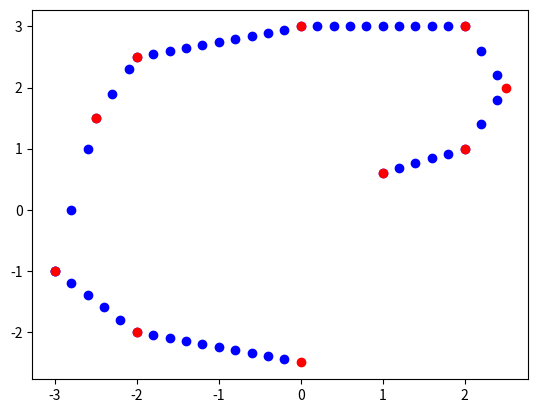

Write the Python code that produced this figure.
import numpy as np
import matplotlib.pyplot as plt
import math

points = [
    (1, 0.6),
    (2, 1),
    (2.5, 2),
    (2, 3),
    (0, 3),
    (-2, 2.5),
    (-2.5, 1.5),
    (-3, -1),
    (-2, -2),
    (0, -2.5)
]
#
# points = [
#     (1, 1),
#     (2, 3),
#     (3, 2),
#     (4, 4),
#     (5, 1)
# ]

def transform_polar(points):
    polar_points = []
    for x, y in points:
        r = math.sqrt(x ** 2 + y ** 2)
        if x > 0 and y >= 0:
            thetha = math.atan(y / x)
        elif x > 0 and y < 0:
            thetha = math.atan(y / x) + 2 * math.pi
        elif x < 0:
            thetha = math.atan(y / x) + math.pi
        elif x == 0 and y > 0:
            thetha = math.pi / 2
        else:
            thetha = (3 * math.pi) / 2

        polar_points.append((thetha, r))
    return polar_points


def a(i):
    xi, yi = points[i]
    xj, yj = points[i+1]
    return (yj - yi) / (xj - xi)


def spline_first():
    tmp_points = []
    step = 0.2
    n = len(points)
    for i in range(n-1):
        xj, _ = points[i+1]
        xi, yi = points[i]
        beg, end = min(xi, xj), max(xi, xj)
        for k in np.arange(beg, end, step):
            tmp_points.append((k, a(i)*(k - xi) + yi))
    return tmp_points


def h(i):
    return points[i+1][0] - points[i][0]


def h_matrix():
    h_row = []
    h_matrix = []
    n = len(points)
    for i in range(1, n-1):
        h_row.append(h(i-1))
        h_row.append(2*(h(i-1) + h(i)))
        h_row.append(h(i))
        h_matrix.append(h_row)
        h_row = []
    return h_matrix


def x_matrix():
    n = len(points)
    x_matrix = []
    for i in range(1, n-1):
        yi, yj, yk = points[i-1][1], points[i][1], points[i+1][1]
        x_matrix.append([6.0/h(i)*(yk - yj) - 6.0/h(i-1)*(yj - yi)])
    return x_matrix


def spline_third():
    n = len(points)
    first_row = [1] + [0 for i in range(n-1)]
    last_row = first_row[::-1]
    right = 0
    left = n - 3
    matrix = h_matrix()
    z_matrix = []
    z_matrix.append(first_row)
    for i in range(n-2):
        row = [0 for i in range(right)] + matrix[i] + [0 for i in range(left)]
        z_matrix.append(row)
        right += 1
        left -= 1
    z_matrix.append(last_row)
    X = [[0,]] + x_matrix() + [[0,]]
    Z, X = np.array(z_matrix), np.array(X)
    Y = np.linalg.solve(Z, X)
    print(Z)
    print(X)
    print(Y)
    return Y


def calculate_points(z):
    ret_points = []
    step = 0.1
    n = len(points)
    for i in range(n-1):
        xi, yi = points[i]
        xj, yj = points[i + 1]
        fun = lambda x: ((z[i]/(6.0*h(i))) * math.pow((xj - x), 3.0) + z[i+1]/(6.0*h(i)) * math.pow((x - xi), 3.0)
        + (yj/h(i) - (z[i+1]*h(i))/6.0))*(x - xi) + (yi/h(i) - (z[i]*h(i))/6.0) * (xj - x)
        #beg, end = min(xi, xj), max(xi, xj)
        for k in np.arange(xi, xj+2*step, step):
            ret_points.append((k, fun(k)))
    return ret_points





def main():
    # global points
    # points = transform_polar(points)
    xpoints = [x[0] for x in points]
    ypoints = [y[1] for y in points]


    spline_points = spline_first()
    xspline = [x for x, _ in spline_points]
    yspline = [y for _, y in spline_points]

    plt.plot(xspline, yspline, 'bo')
    plt.plot(xpoints, ypoints, 'ro')
    plt.show()
    # Y = spline_third()
    # spline_points = calculate_points(Y)
    # xspline = [x for x, _ in spline_points]
    # yspline = [y for _, y in spline_points]
    #
    # plt.plot(xspline, yspline, 'bo')
    # plt.plot(xpoints, ypoints, 'ro')
    # plt.show()


if __name__ == "__main__":
    main()
